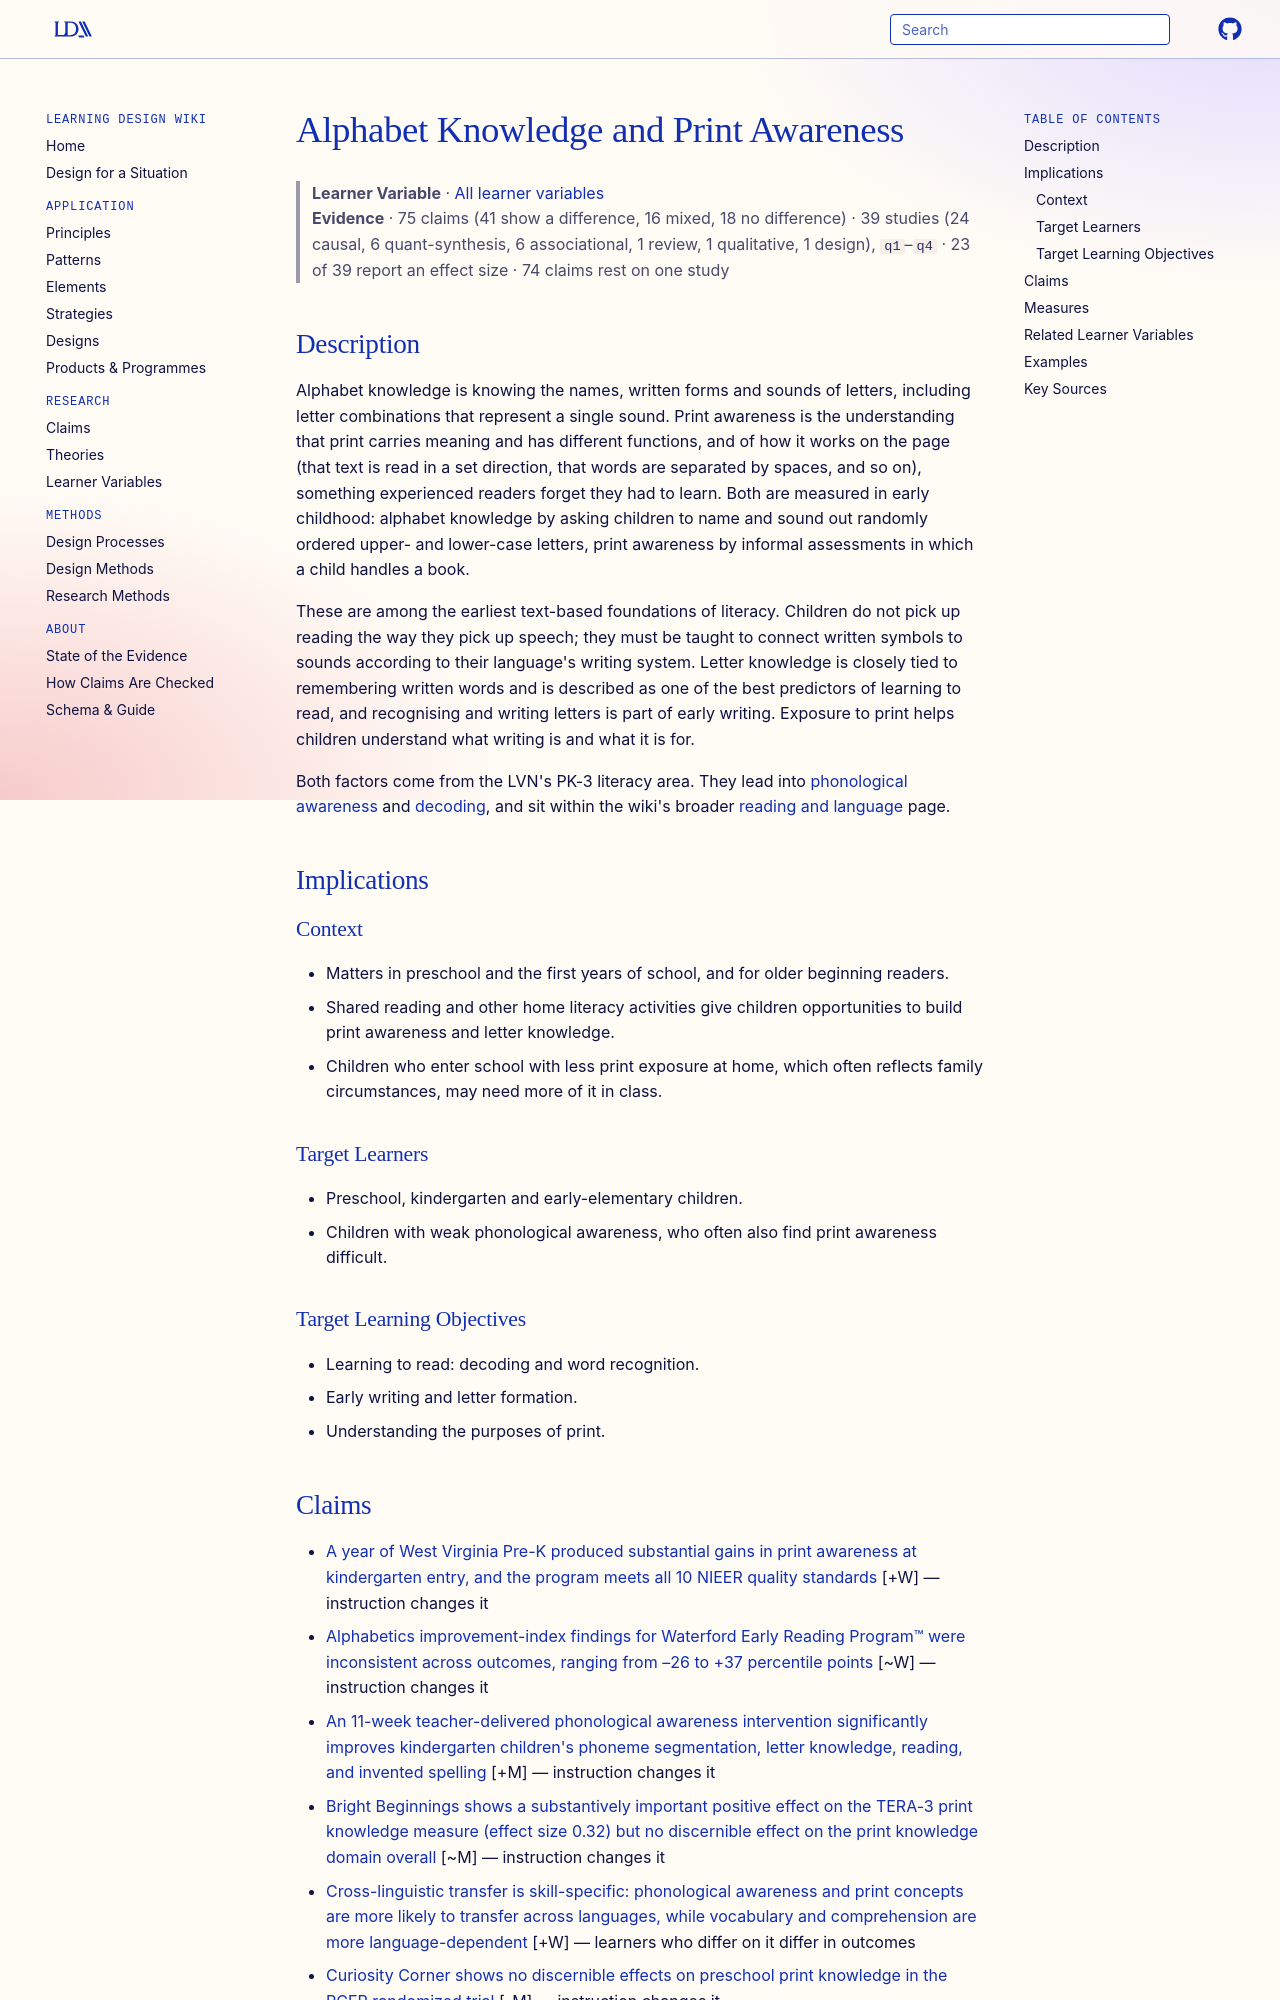

repository: Learning-Design-Alliance/learning-wiki · page: learner-variables/alphabet-knowledge-and-print-awareness/index.html · generator: mkdocs

---
type: learner-variable
id: alphabet-knowledge-and-print-awareness
title: Alphabet Knowledge and Print Awareness
description: "A young learner's knowledge of letter names, shapes and sounds, and their understanding that print carries meaning and works in particular ways on the page."
canonical: true
status: review
generated:
  by: claude/unspecified
  at: 2026-10-16
---

# Alphabet Knowledge and Print Awareness

> **Learner Variable** · [All learner variables](index.md)
> **Evidence** · 75 claims (41 show a difference, 16 mixed, 18 no difference) · 39 studies (24 causal, 6 quant-synthesis, 6 associational, 1 review, 1 qualitative, 1 design), `q1`–`q4` · 23 of 39 report an effect size · 74 claims rest on one study

## Description
Alphabet knowledge is knowing the names, written forms and sounds of letters, including letter combinations that represent a single sound. Print awareness is the understanding that print carries meaning and has different functions, and of how it works on the page (that text is read in a set direction, that words are separated by spaces, and so on), something experienced readers forget they had to learn. Both are measured in early childhood: alphabet knowledge by asking children to name and sound out randomly ordered upper- and lower-case letters, print awareness by informal assessments in which a child handles a book.

These are among the earliest text-based foundations of literacy. Children do not pick up reading the way they pick up speech; they must be taught to connect written symbols to sounds according to their language's writing system. Letter knowledge is closely tied to remembering written words and is described as one of the best predictors of learning to read, and recognising and writing letters is part of early writing. Exposure to print helps children understand what writing is and what it is for.

Both factors come from the LVN's PK-3 literacy area. They lead into [phonological awareness](phonological-awareness.md) and [decoding](decoding.md), and sit within the wiki's broader [reading and language](reading-and-language.md) page.

## Implications

### Context
- Matters in preschool and the first years of school, and for older beginning readers.
- Shared reading and other home literacy activities give children opportunities to build print awareness and letter knowledge.
- Children who enter school with less print exposure at home, which often reflects family circumstances, may need more of it in class.

### Target Learners
- Preschool, kindergarten and early-elementary children.
- Children with weak phonological awareness, who often also find print awareness difficult.

### Target Learning Objectives
- Learning to read: decoding and word recognition.
- Early writing and letter formation.
- Understanding the purposes of print.
